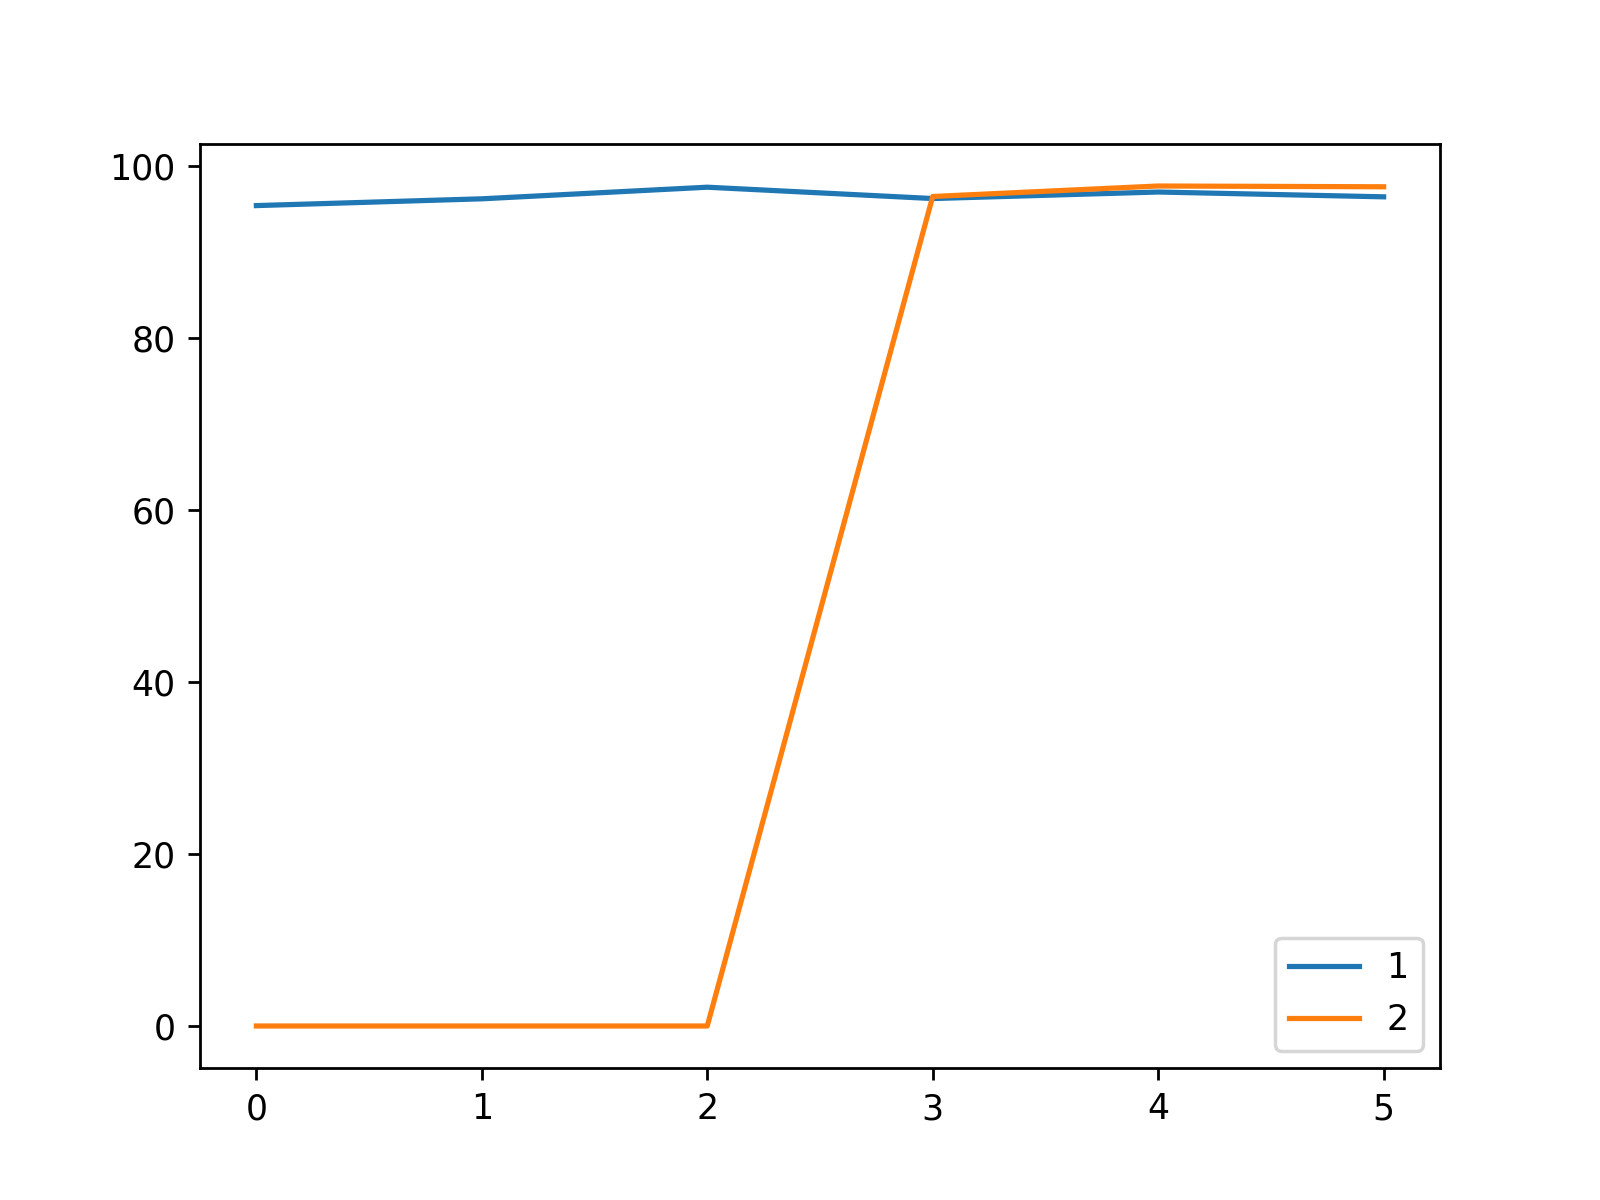

The data file committed next to this chart (first rows):
, 1, 2
0, 95.44, 0.0
1, 96.23, 0.0
2, 97.58, 0.0
3, 96.26, 96.5
4, 97.02, 97.72
5, 96.46, 97.63
